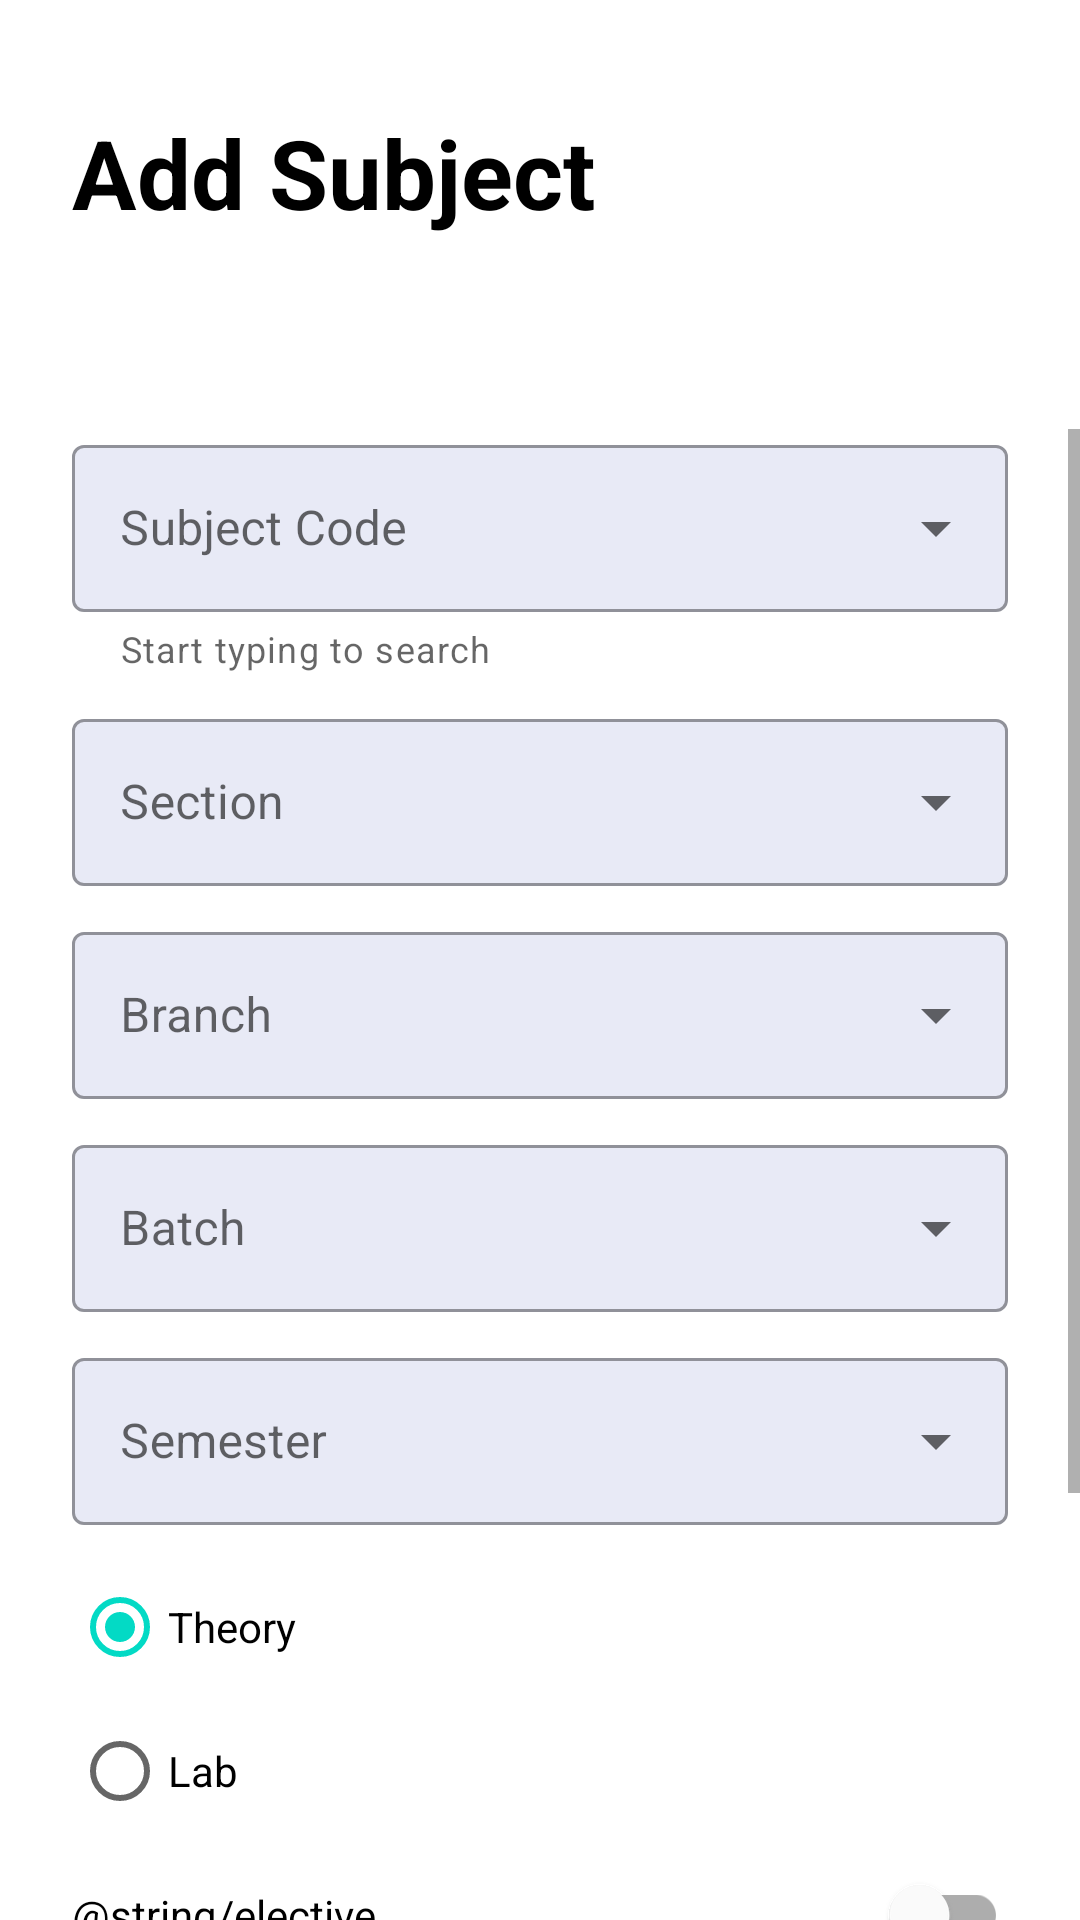

Android layout source for this screen:
<!-- AndroidManifest.xml: application theme Theme.Attendance -->
<!-- res/layout/fragment_add_subject.xml -->
<?xml version="1.0" encoding="utf-8"?>
<RelativeLayout xmlns:android="http://schemas.android.com/apk/res/android"
    xmlns:app="http://schemas.android.com/apk/res-auto"
    xmlns:tools="http://schemas.android.com/tools"
    android:layout_width="match_parent"
    android:layout_height="match_parent"
    tools:context=".addsubject.AddSubjectFragment">


    <TextView
        android:id="@+id/add_subject_heading"
        android:layout_width="wrap_content"
        android:layout_height="wrap_content"
        android:layout_marginStart="24dp"
        android:layout_marginTop="36dp"
        android:text="@string/add_subject"
        android:textColor="@color/blackTextColor"
        android:textSize="32sp"
        android:textStyle="bold" />

    <ScrollView
        android:layout_width="match_parent"
        android:layout_height="wrap_content"
        android:layout_below="@id/add_subject_heading"
        android:layout_marginTop="64dp">

        <androidx.constraintlayout.widget.ConstraintLayout
            android:layout_width="match_parent"
            android:layout_height="wrap_content">


            <com.google.android.material.textfield.TextInputLayout
                android:id="@+id/subject_box"
                style="@style/Widget.MaterialComponents.TextInputLayout.OutlinedBox.ExposedDropdownMenu"
                android:layout_width="0dp"
                android:layout_height="wrap_content"
                android:layout_marginHorizontal="24dp"
                app:boxBackgroundColor="@color/inputEditTextBackground"
                app:helperText="@string/start_typing"
                app:helperTextEnabled="true"
                app:layout_constraintEnd_toEndOf="parent"
                app:layout_constraintStart_toStartOf="parent"
                app:layout_constraintTop_toTopOf="parent"
                app:startIconDrawable="@drawable/baseline_book_24">

                <AutoCompleteTextView
                    android:id="@+id/subject_text_view"
                    android:layout_width="match_parent"
                    android:layout_height="wrap_content"
                    android:hint="@string/subject_code"
                    android:inputType="textAutoComplete|textCapCharacters" />

            </com.google.android.material.textfield.TextInputLayout>

            <com.google.android.material.textfield.TextInputLayout
                android:id="@+id/section_box"
                style="@style/Widget.MaterialComponents.TextInputLayout.OutlinedBox.ExposedDropdownMenu"
                android:layout_width="0dp"
                android:layout_height="wrap_content"
                android:layout_marginHorizontal="24dp"
                android:layout_marginTop="10dp"
                app:boxBackgroundColor="@color/inputEditTextBackground"
                app:layout_constraintEnd_toEndOf="parent"
                app:layout_constraintStart_toStartOf="parent"
                app:layout_constraintTop_toBottomOf="@id/subject_box"
                app:startIconDrawable="@drawable/baseline_book_24">

                <AutoCompleteTextView
                    android:id="@+id/section_text_view"
                    android:layout_width="match_parent"
                    android:layout_height="wrap_content"
                    android:hint="@string/section"
                    android:inputType="none" />

            </com.google.android.material.textfield.TextInputLayout>

            <com.google.android.material.textfield.TextInputLayout
                android:id="@+id/branch_box"
                style="@style/Widget.MaterialComponents.TextInputLayout.OutlinedBox.ExposedDropdownMenu"
                android:layout_width="0dp"
                android:layout_height="wrap_content"
                android:layout_marginHorizontal="24dp"
                android:layout_marginTop="10dp"
                app:boxBackgroundColor="@color/inputEditTextBackground"
                app:layout_constraintEnd_toEndOf="parent"
                app:layout_constraintStart_toStartOf="parent"
                app:layout_constraintTop_toBottomOf="@id/section_box"
                app:startIconDrawable="@drawable/baseline_book_24">

                <AutoCompleteTextView
                    android:id="@+id/branch_text_view"
                    android:layout_width="match_parent"
                    android:layout_height="wrap_content"
                    android:hint="@string/branch"
                    android:inputType="none" />

            </com.google.android.material.textfield.TextInputLayout>

            <com.google.android.material.textfield.TextInputLayout
                android:id="@+id/batch_box"
                style="@style/Widget.MaterialComponents.TextInputLayout.OutlinedBox.ExposedDropdownMenu"
                android:layout_width="0dp"
                android:layout_height="wrap_content"
                android:layout_marginHorizontal="24dp"
                android:layout_marginTop="10dp"
                app:boxBackgroundColor="@color/inputEditTextBackground"
                app:layout_constraintEnd_toEndOf="parent"
                app:layout_constraintStart_toStartOf="parent"
                app:layout_constraintTop_toBottomOf="@id/branch_box"
                app:startIconDrawable="@drawable/baseline_book_24">

                <AutoCompleteTextView
                    android:id="@+id/batch_text_view"
                    android:layout_width="match_parent"
                    android:layout_height="wrap_content"
                    android:hint="@string/batch"
                    android:inputType="none" />

            </com.google.android.material.textfield.TextInputLayout>

            <com.google.android.material.textfield.TextInputLayout
                android:id="@+id/semester_box"
                style="@style/Widget.MaterialComponents.TextInputLayout.OutlinedBox.ExposedDropdownMenu"
                android:layout_width="0dp"
                android:layout_height="wrap_content"
                android:layout_marginHorizontal="24dp"
                android:layout_marginTop="10dp"
                app:boxBackgroundColor="@color/inputEditTextBackground"
                app:layout_constraintEnd_toEndOf="parent"
                app:layout_constraintStart_toStartOf="parent"
                app:layout_constraintTop_toBottomOf="@id/batch_box"
                app:startIconDrawable="@drawable/baseline_book_24">

                <AutoCompleteTextView
                    android:id="@+id/semester_text_view"
                    android:layout_width="match_parent"
                    android:layout_height="wrap_content"
                    android:hint="@string/semester"
                    android:inputType="none" />

            </com.google.android.material.textfield.TextInputLayout>

            <RadioGroup
                android:id="@+id/theory_lab_radio_group"
                android:layout_width="0dp"
                android:layout_height="wrap_content"
                android:layout_marginHorizontal="24dp"
                android:layout_marginTop="10dp"
                app:layout_constraintEnd_toEndOf="parent"
                app:layout_constraintStart_toStartOf="parent"
                app:layout_constraintTop_toBottomOf="@id/semester_box">

                <RadioButton
                    android:id="@+id/theory_button"
                    android:layout_width="match_parent"
                    android:layout_height="wrap_content"
                    android:checked="true"
                    android:text="@string/theory" />

                <RadioButton
                    android:id="@+id/lab_button"
                    android:layout_width="match_parent"
                    android:layout_height="wrap_content"
                    android:text="@string/lab" />
            </RadioGroup>

            <com.google.android.material.switchmaterial.SwitchMaterial
                android:id="@+id/elective_switch"
                android:layout_width="match_parent"
                android:layout_height="wrap_content"
                android:layout_marginHorizontal="24dp"
                android:text="@string/elective"
                app:layout_constraintStart_toStartOf="parent"
                app:layout_constraintTop_toBottomOf="@id/theory_lab_radio_group" />

            <com.google.android.material.textfield.TextInputLayout
                android:id="@+id/group_box"
                style="@style/Widget.MaterialComponents.TextInputLayout.OutlinedBox.ExposedDropdownMenu"
                android:layout_width="0dp"
                android:layout_height="wrap_content"
                android:layout_marginHorizontal="24dp"
                android:visibility="visible"
                app:boxBackgroundColor="@color/inputEditTextBackground"
                app:layout_constraintEnd_toEndOf="parent"
                app:layout_constraintStart_toStartOf="parent"
                app:layout_constraintTop_toBottomOf="@id/elective_switch"
                app:startIconDrawable="@drawable/baseline_book_24">

                <AutoCompleteTextView
                    android:id="@+id/group_text_view"
                    android:layout_width="match_parent"
                    android:layout_height="wrap_content"
                    android:hint="@string/group"
                    android:inputType="none" />

            </com.google.android.material.textfield.TextInputLayout>

            <androidx.cardview.widget.CardView
                android:layout_width="150dp"
                android:layout_height="36dp"
                android:layout_marginVertical="40dp"
                android:elevation="8dp"
                app:cardBackgroundColor="@color/primary"
                app:cardCornerRadius="4sp"
                app:layout_constraintBottom_toBottomOf="parent"
                app:layout_constraintEnd_toEndOf="parent"
                app:layout_constraintStart_toStartOf="parent"
                app:layout_constraintTop_toBottomOf="@id/group_box">

                <RelativeLayout
                    style="@style/Widget.MaterialComponents.Button"
                    android:layout_width="match_parent"
                    android:layout_height="match_parent">

                    <TextView
                        android:id="@+id/add_subject_button"
                        android:layout_width="match_parent"
                        android:layout_height="match_parent"
                        android:gravity="center"
                        android:text="@string/confirm"
                        android:textAppearance="@style/TextAppearance.MaterialComponents.Button"
                        android:textColor="@color/white" />

                    <ProgressBar
                        android:id="@+id/add_subject_progressBar"
                        android:layout_width="match_parent"
                        android:layout_height="match_parent"
                        android:indeterminate="true"
                        android:indeterminateTint="@color/buttonLoaderColor"
                        android:paddingHorizontal="2dp"
                        android:paddingVertical="2dp"
                        android:visibility="gone" />
                </RelativeLayout>

            </androidx.cardview.widget.CardView>
        </androidx.constraintlayout.widget.ConstraintLayout>
    </ScrollView>

</RelativeLayout>
<!-- resources referenced by this layout -->
<resources>
  <color name="blackTextColor">#000</color>
  <color name="buttonLoaderColor">#FF9800</color>
  <color name="inputEditTextBackground">#E8EAF6</color>
  <color name="primary">#283593</color>
  <color name="white">#FFFFFFFF</color>
  <string name="add_subject">Add Subject</string>
  <string name="batch">Batch</string>
  <string name="branch">Branch</string>
  <string name="confirm">Confirm</string>
  <string name="group">Group</string>
  <string name="lab">Lab</string>
  <string name="section">Section</string>
  <string name="semester">Semester</string>
  <string name="start_typing">Start typing to search</string>
  <string name="subject_code">Subject Code</string>
  <string name="theory">Theory</string>
  <style name="Theme.Attendance" parent="Theme.MaterialComponents.Light.DarkActionBar">
          
          <item name="colorPrimary">@color/primary</item>
          <item name="colorPrimaryVariant">@color/primary2</item>
          <item name="colorOnPrimary">@color/white</item>
          
          <item name="colorSecondary">@color/teal_200</item>
          <item name="colorSecondaryVariant">@color/teal_700</item>
          <item name="colorOnSecondary">@color/black</item>
          
          <item name="android:statusBarColor">?attr/colorPrimaryVariant</item>
          
      </style>
  <color name="primary2">#1A237E</color>
  <color name="teal_200">#FF03DAC5</color>
  <color name="teal_700">#FF018786</color>
  <color name="black">#FF000000</color>
</resources>
